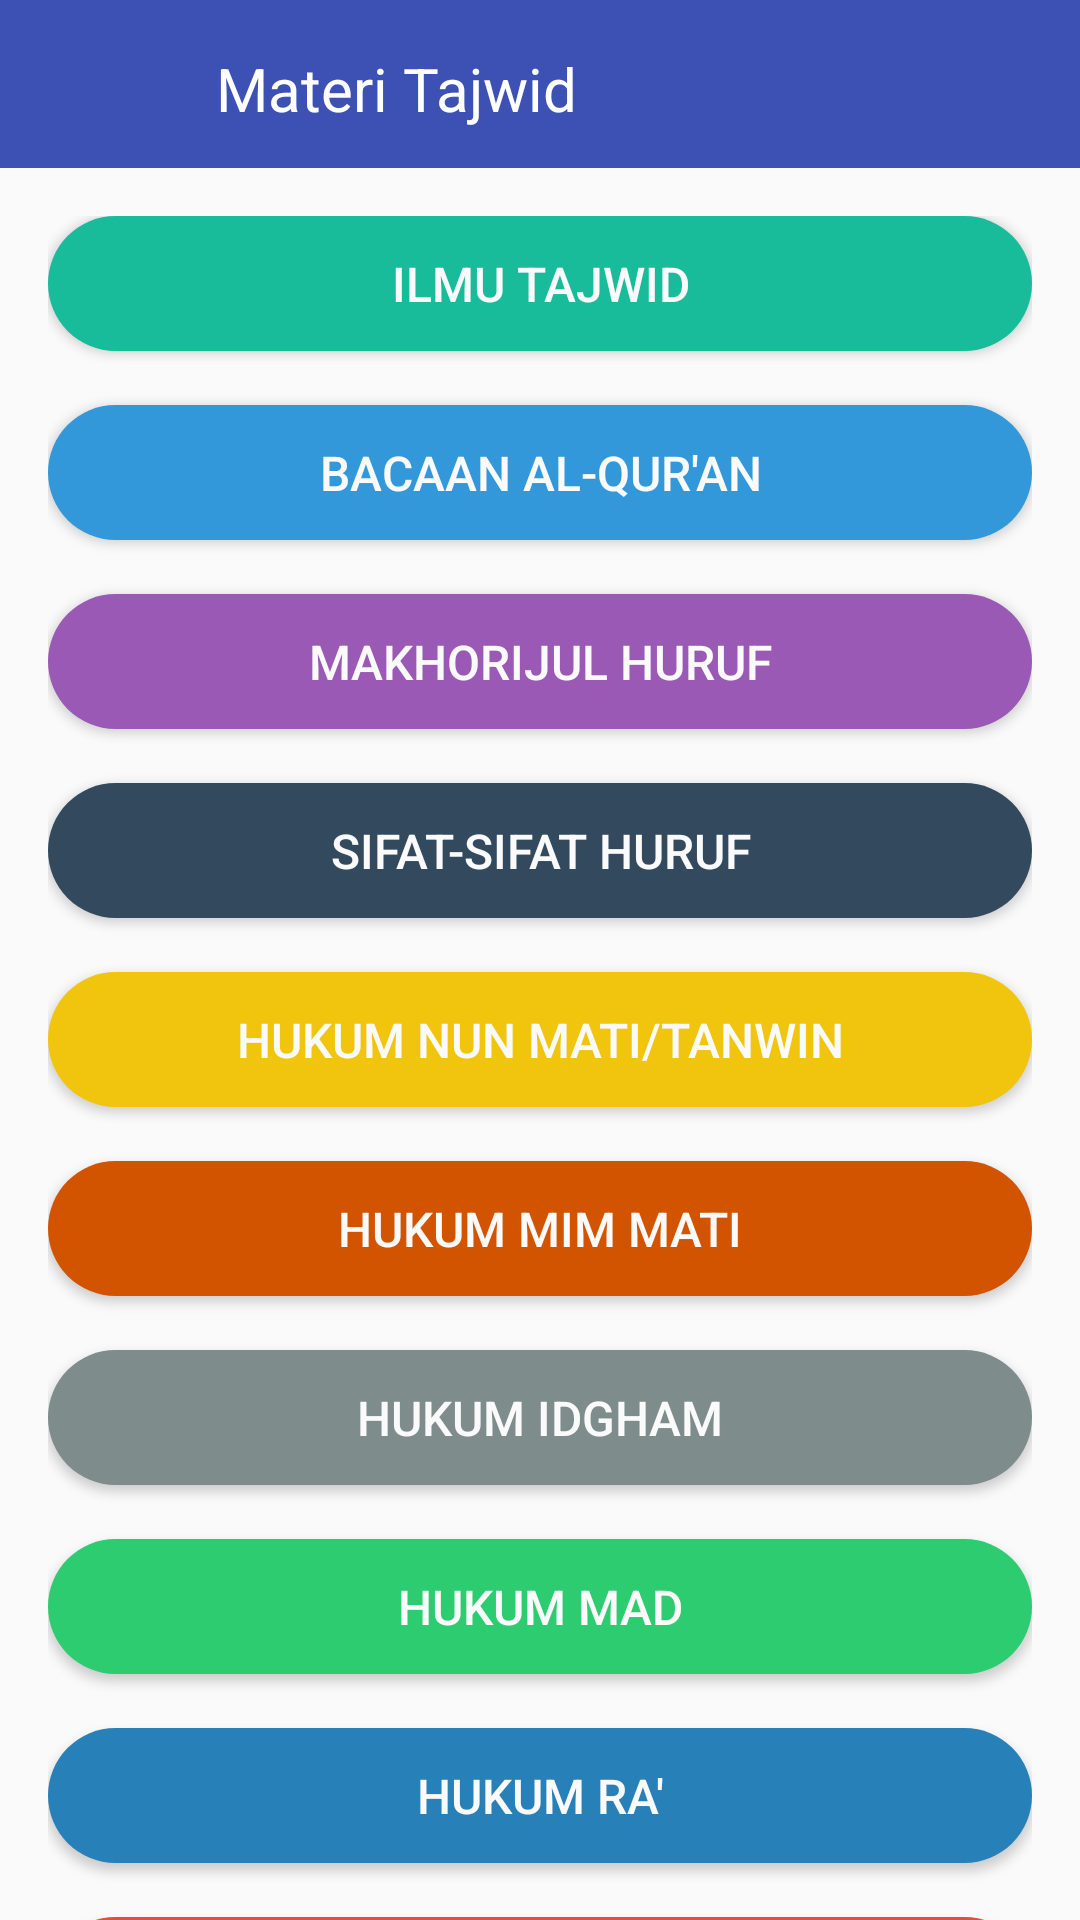

The Android layout XML behind this screen, and the referenced resources:
<!-- AndroidManifest.xml: application theme AppTheme -->
<!-- res/layout/activity_quiz.xml -->
<LinearLayout xmlns:android="http://schemas.android.com/apk/res/android"
    xmlns:tools="http://schemas.android.com/tools"
    android:layout_width="fill_parent"
    android:layout_height="match_parent"
    android:paddingBottom="@dimen/activity_vertical_margin"
    android:orientation="vertical"
    tools:context=".MainActivity">

    <RelativeLayout
        android:id="@+id/titleView1"
        android:layout_width="match_parent"
        android:layout_height="56dp"
        android:background="@color/b_title">

        <ImageButton
            android:id="@+id/back"
            android:layout_width="24dp"
            android:layout_height="24dp"
            android:layout_marginLeft="16dp"
            android:layout_marginTop="16dp"
            android:src="@drawable/back"
            android:background="@null"/>

        <TextView
            android:id="@+id/textView1"
            android:layout_width="wrap_content"
            android:layout_height="wrap_content"
            android:layout_alignParentLeft="true"
            android:layout_alignParentTop="true"
            android:layout_marginLeft="72dp"
            android:layout_marginTop="16dp"
            android:layout_toRightOf="@+id/back"
            android:text="Materi Tajwid"
            android:textAppearance="?android:attr/textAppearanceLarge"
            android:textColor="#ffffff"
            android:textSize="20sp" />

    </RelativeLayout>

    <ScrollView
        android:layout_width="match_parent"
        android:layout_height="wrap_content"
        android:layout_below="@+id/titleView1"
        android:clipToPadding="false"
        android:fillViewport="false"
        android:scrollbars="none" >

        <LinearLayout
            android:layout_width="match_parent"
            android:layout_height="match_parent"
            android:layout_margin="16dp"
            android:paddingBottom="16dp"
            android:orientation="vertical" >

            <Button
                android:id="@+id/materi1"
                android:layout_width="match_parent"
                android:layout_height="45dp"
                android:layout_gravity="center"
                android:background="@drawable/bt_stabilo"
                android:text="Ilmu Tajwid"
                android:textSize="16sp"
                android:textColor="#FAFAFA"
                android:onClick="menuMateri1" />

            <Button
                android:id="@+id/materi2"
                android:layout_width="match_parent"
                android:layout_height="45dp"
                android:layout_gravity="center"
                android:layout_marginTop="18dp"
                android:background="@drawable/bt_langit"
                android:text="Bacaan Al-Qur'an"
                android:textSize="16sp"
                android:textColor="#FAFAFA"
                android:onClick="menuMateri2" />

            <Button
                android:id="@+id/materi3"
                android:layout_width="match_parent"
                android:layout_height="45dp"
                android:layout_gravity="center"
                android:layout_marginTop="18dp"
                android:background="@drawable/bt_ungu"
                android:text="Makhorijul Huruf"
                android:textSize="16sp"
                android:textColor="#FAFAFA"
                android:onClick="menuMateri3" />

            <Button
                android:id="@+id/materi4"
                android:layout_width="match_parent"
                android:layout_height="45dp"
                android:layout_gravity="center"
                android:layout_marginTop="18dp"
                android:background="@drawable/bt_dongker"
                android:text="Sifat-sifat huruf"
                android:textSize="16sp"
                android:textColor="#FAFAFA"
                android:onClick="menuMateri4" />

            <Button
                android:id="@+id/materi5"
                android:layout_width="match_parent"
                android:layout_height="45dp"
                android:layout_gravity="center"
                android:layout_marginTop="18dp"
                android:background="@drawable/bt_kuning"
                android:text="hukum nun mati/tanwin"
                android:textSize="16sp"
                android:textColor="#FAFAFA"
                android:onClick="menuMateri5" />

            <Button
                android:id="@+id/materi6"
                android:layout_width="match_parent"
                android:layout_height="45dp"
                android:layout_gravity="center"
                android:layout_marginTop="18dp"
                android:background="@drawable/bt_orange"
                android:text="hukum mim mati"
                android:textSize="16sp"
                android:textColor="#FAFAFA"
                android:onClick="menuMateri6" />

            <Button
                android:id="@+id/materi7"
                android:layout_width="match_parent"
                android:layout_height="45dp"
                android:layout_gravity="center"
                android:layout_marginTop="18dp"
                android:background="@drawable/bt_abu"
                android:text="hukum idgham"
                android:textSize="16sp"
                android:textColor="#FAFAFA"
                android:onClick="menuMateri7" />

            <Button
                android:id="@+id/materi8"
                android:layout_width="match_parent"
                android:layout_height="45dp"
                android:layout_gravity="center"
                android:layout_marginTop="18dp"
                android:background="@drawable/bt_hijau"
                android:text="hukum mad"
                android:textSize="16sp"
                android:textColor="#FAFAFA"
                android:onClick="menuMateri8" />

            <Button
                android:id="@+id/materi9"
                android:layout_width="match_parent"
                android:layout_height="45dp"
                android:layout_gravity="center"
                android:layout_marginTop="18dp"
                android:background="@drawable/bt_laut"
                android:text="hukum ra'"
                android:textSize="16sp"
                android:textColor="#FAFAFA"
                android:onClick="menuMateri9" />

            <Button
                android:id="@+id/materi10"
                android:layout_width="match_parent"
                android:layout_height="45dp"
                android:layout_gravity="center"
                android:layout_marginTop="18dp"
                android:background="@drawable/bt_merah"
                android:text="hukum lam"
                android:textSize="16sp"
                android:textColor="#FAFAFA"
                android:onClick="menuMateri10" />

            <Button
                android:id="@+id/materi11"
                android:layout_width="match_parent"
                android:layout_height="45dp"
                android:layout_gravity="center"
                android:layout_marginTop="18dp"
                android:background="@drawable/bt_kuning"
                android:text="hukum nun/mim tasydid"
                android:textSize="16sp"
                android:textColor="#FAFAFA"
                android:onClick="menuMateri11" />

            <Button
                android:id="@+id/materi12"
                android:layout_width="match_parent"
                android:layout_height="45dp"
                android:layout_gravity="center"
                android:layout_marginTop="18dp"
                android:background="@drawable/bt_dongker"
                android:text="qalqalah"
                android:textSize="16sp"
                android:textColor="#FAFAFA"
                android:onClick="menuMateri12" />

            <Button
                android:id="@+id/materi13"
                android:layout_width="match_parent"
                android:layout_height="45dp"
                android:layout_gravity="center"
                android:layout_marginTop="18dp"
                android:background="@drawable/bt_langit"
                android:text="tanda waqaf"
                android:textSize="16sp"
                android:textColor="#FAFAFA"
                android:onClick="menuMateri13" />

        </LinearLayout>

    </ScrollView>

</LinearLayout>
<!-- resources referenced by this layout -->
<resources>
  <color name="b_title">#3D51B4</color>
  <!-- drawable bt_abu (drawable) -->
  <?xml version="1.0" encoding="UTF-8"?>
  <selector xmlns:android="http://schemas.android.com/apk/res/android">
  
      
      <item android:state_pressed="true">
          <shape xmlns:android="http://schemas.android.com/apk/res/android">
              <solid android:color="@color/h_abu"/>
              <corners android:radius="40dip"/>
              <padding android:left="0dip" android:top="0dip" android:right="0dip" android:bottom="0dip" />
          </shape>
      </item>
  
      
      <item android:state_focused="true">
          <shape xmlns:android="http://schemas.android.com/apk/res/android">
              <solid android:color="@color/h_abu"/>
              <corners android:radius="40dip"/>
              <padding android:left="0dip" android:top="0dip" android:right="0dip" android:bottom="0dip" />
          </shape>
      </item>
  
      
      <item>
          <shape xmlns:android="http://schemas.android.com/apk/res/android">
              <solid android:color="@color/p_abu"/>
              <corners android:radius="40dip"/>
              <padding android:left="0dip" android:top="0dip" android:right="0dip" android:bottom="0dip" />
          </shape>
      </item>
  
  </selector>
  <!-- drawable bt_ungu (drawable) -->
  <?xml version="1.0" encoding="UTF-8"?>
  <selector xmlns:android="http://schemas.android.com/apk/res/android">
  
      
      <item android:state_pressed="true">
          <shape xmlns:android="http://schemas.android.com/apk/res/android">
              <solid android:color="@color/h_ungu"/>
              <corners android:radius="40dip"/>
              <padding android:left="0dip" android:top="0dip" android:right="0dip" android:bottom="0dip" />
          </shape>
      </item>
  
      
      <item android:state_focused="true">
          <shape xmlns:android="http://schemas.android.com/apk/res/android">
              <solid android:color="@color/h_ungu"/>
              <corners android:radius="40dip"/>
              <padding android:left="0dip" android:top="0dip" android:right="0dip" android:bottom="0dip" />
          </shape>
      </item>
  
      
      <item>
          <shape xmlns:android="http://schemas.android.com/apk/res/android">
              <solid android:color="@color/p_ungu"/>
              <corners android:radius="40dip"/>
              <padding android:left="0dip" android:top="0dip" android:right="0dip" android:bottom="0dip" />
          </shape>
      </item>
  
  </selector>
  <style name="AppTheme" parent="Theme.AppCompat.Light.DarkActionBar">
          <item name="colorPrimary">@color/colorPrimary</item>
          <item name="colorPrimaryDark">@color/colorPrimaryDark</item>
      </style>
  <color name="h_abu">#5D7165</color>
  <color name="p_abu">#7E8C8C</color>
  <color name="h_dongker">#273B46</color>
  <color name="p_dongker">#33495E</color>
  <color name="h_hijau">#289F5B</color>
  <color name="p_hijau">#2DCC70</color>
  <color name="h_kuning">#BB9E12</color>
  <color name="p_kuning">#F1C50E</color>
  <color name="h_langit">#217AB2</color>
  <color name="p_langit">#3298DA</color>
  <color name="h_laut">#206890</color>
  <color name="p_laut">#2780B8</color>
  <color name="h_merah">#B33F32</color>
  <color name="p_merah">#E54C3A</color>
  <color name="h_orange">#B24000</color>
  <color name="p_orange">#D25400</color>
  <color name="h_stabilo">#0A9A81</color>
  <color name="p_stabilo">#18BC9A</color>
  <color name="h_ungu">#81409A</color>
  <color name="p_ungu">#9A59B5</color>
  <color name="colorPrimary">#3F51B5</color>
  <color name="colorPrimaryDark">#303F9F</color>
</resources>
